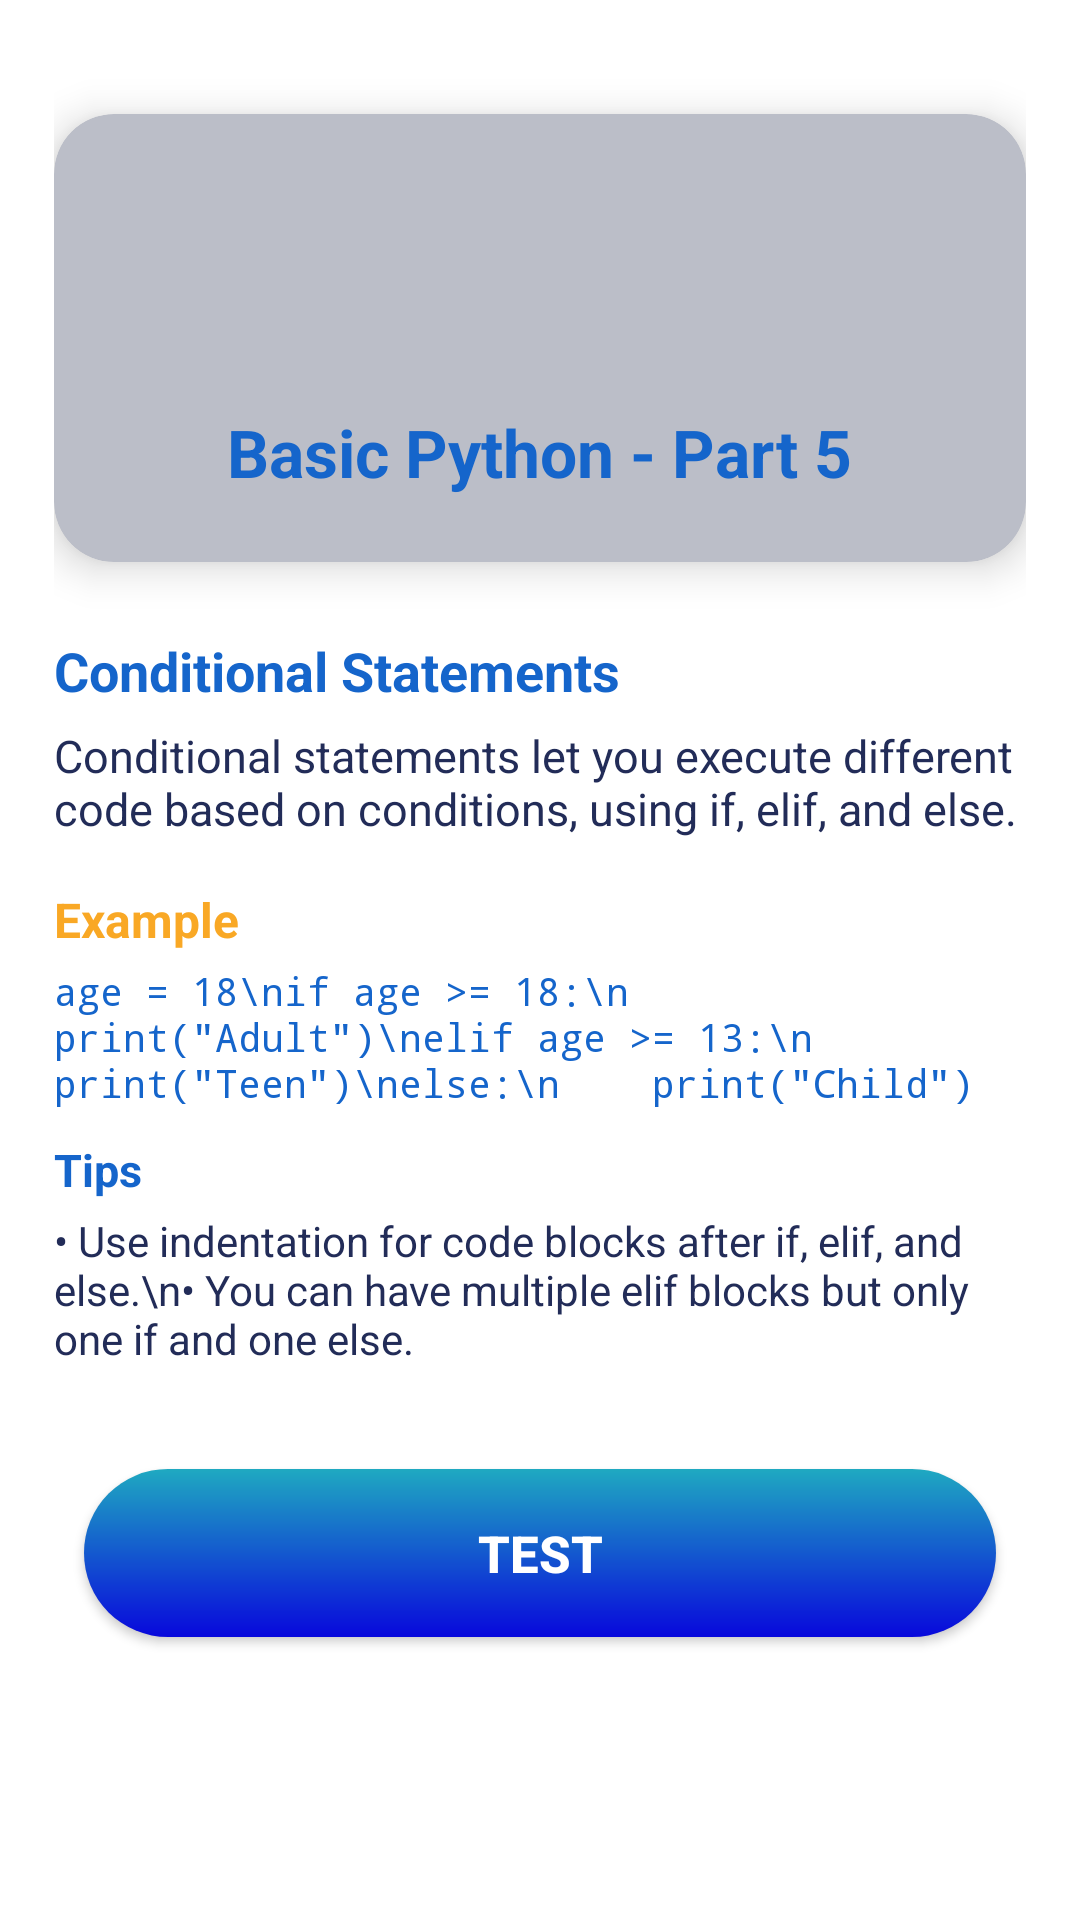

Write the Android layout XML for this screen, with the resource values it uses.
<!-- AndroidManifest.xml: application theme Theme.LearnifyCode -->
<!-- res/layout/activity_basic_python_part5.xml -->
<?xml version="1.0" encoding="utf-8"?>
<ScrollView
    xmlns:android="http://schemas.android.com/apk/res/android"
    xmlns:cardView="http://schemas.android.com/apk/res-auto"
    android:layout_width="match_parent"
    android:layout_height="match_parent"
    android:background="#FFFFFF"
    android:padding="18dp">

    <LinearLayout
        android:layout_width="match_parent"
        android:layout_height="wrap_content"
        android:orientation="vertical"
        android:gravity="center_horizontal"
        android:paddingBottom="32dp">

        
        <androidx.cardview.widget.CardView
            android:layout_width="match_parent"
            android:layout_height="wrap_content"
            android:layout_marginTop="20dp"
            android:layout_marginBottom="18dp"
            cardView:cardCornerRadius="20dp"
            cardView:cardElevation="8dp"
            cardView:cardBackgroundColor="#BBBEC8">

            <LinearLayout
                android:layout_width="match_parent"
                android:layout_height="wrap_content"
                android:orientation="vertical"
                android:gravity="center_horizontal"
                android:padding="22dp">

                <ImageView
                    android:id="@+id/icon_conditionals"
                    android:layout_width="64dp"
                    android:layout_height="64dp"
                    android:src="@drawable/ic_course"
                    android:contentDescription="Conditionals"
                    android:layout_gravity="center_horizontal"
                    android:padding="8dp" />

                <TextView
                    android:id="@+id/title_conditionals"
                    android:layout_width="wrap_content"
                    android:layout_height="wrap_content"
                    android:text="Basic Python - Part 5"
                    android:textSize="22sp"
                    android:textStyle="bold"
                    android:textColor="#1565CB"
                    android:layout_marginTop="12dp" />
            </LinearLayout>
        </androidx.cardview.widget.CardView>

        
        <TextView
            android:layout_width="match_parent"
            android:layout_height="wrap_content"
            android:text="Conditional Statements"
            android:textStyle="bold"
            android:textSize="18sp"
            android:textColor="#1565CB"
            android:layout_marginBottom="6dp"
            android:layout_marginTop="6dp"/>
        <TextView
            android:layout_width="match_parent"
            android:layout_height="wrap_content"
            android:text="Conditional statements let you execute different code based on conditions, using if, elif, and else."
            android:textSize="15sp"
            android:textColor="#222C58"
            android:layout_marginBottom="14dp"/>

        
        <TextView
            android:layout_width="match_parent"
            android:layout_height="wrap_content"
            android:text="Example"
            android:textStyle="bold"
            android:textSize="16sp"
            android:textColor="#F9A825"
            android:layout_marginBottom="4dp"
            android:layout_marginTop="2dp"/>
        <TextView
            android:layout_width="match_parent"
            android:layout_height="wrap_content"
            android:text='age = 18\nif age >= 18:\n    print("Adult")\nelif age >= 13:\n    print("Teen")\nelse:\n    print("Child")'
            android:textSize="13sp"
            android:fontFamily="monospace"
            android:textColor="#1565CB"
            android:textIsSelectable="true"
            android:layout_marginBottom="10dp"/>

        
        <TextView
            android:layout_width="match_parent"
            android:layout_height="wrap_content"
            android:text="Tips"
            android:textStyle="bold"
            android:textSize="15sp"
            android:textColor="#1565CB"
            android:layout_marginBottom="4dp"/>
        <TextView
            android:layout_width="match_parent"
            android:layout_height="wrap_content"
            android:text="• Use indentation for code blocks after if, elif, and else.\n• You can have multiple elif blocks but only one if and one else."
            android:textSize="14sp"
            android:textColor="#222C58"
            android:layout_marginBottom="24dp"/>

        
        <androidx.appcompat.widget.AppCompatButton
            android:id="@+id/btnCheckKnowledge"
            android:layout_width="match_parent"
            android:layout_height="56dp"
            android:text="TEST"
            android:textStyle="bold"
            android:textSize="17sp"
            android:textColor="#FFFFFF"
            android:background="@drawable/btn_gradient_blue"
            android:layout_margin="10dp"/>
    </LinearLayout>
</ScrollView>
<!-- resources referenced by this layout -->
<resources>
  <!-- drawable btn_gradient_blue (drawable) -->
  <shape xmlns:android="http://schemas.android.com/apk/res/android" android:shape="rectangle">
      <gradient
          android:startColor="#0808DC"
          android:endColor="#1FA9C1"
          android:angle="90"/>
      <corners android:radius="28dp"/>
  </shape>
  <style name="Theme.LearnifyCode" parent="Base.Theme.LearnifyCode" />
  <style name="Base.Theme.LearnifyCode" parent="Theme.Material3.Light.NoActionBar">
          <item name="colorPrimary">@color/colorPrimaryBlue</item>
          <item name="colorOnPrimary">@color/colorOnPrimary</item>
          <item name="android:statusBarColor">@color/colorPrimaryBlueDark</item>
          
          
      </style>
  <color name="colorPrimaryBlue">#2F5EAE</color>
  <color name="colorOnPrimary">#FFFFFF</color>
  <color name="colorPrimaryBlueDark">#1F4582</color>
</resources>
